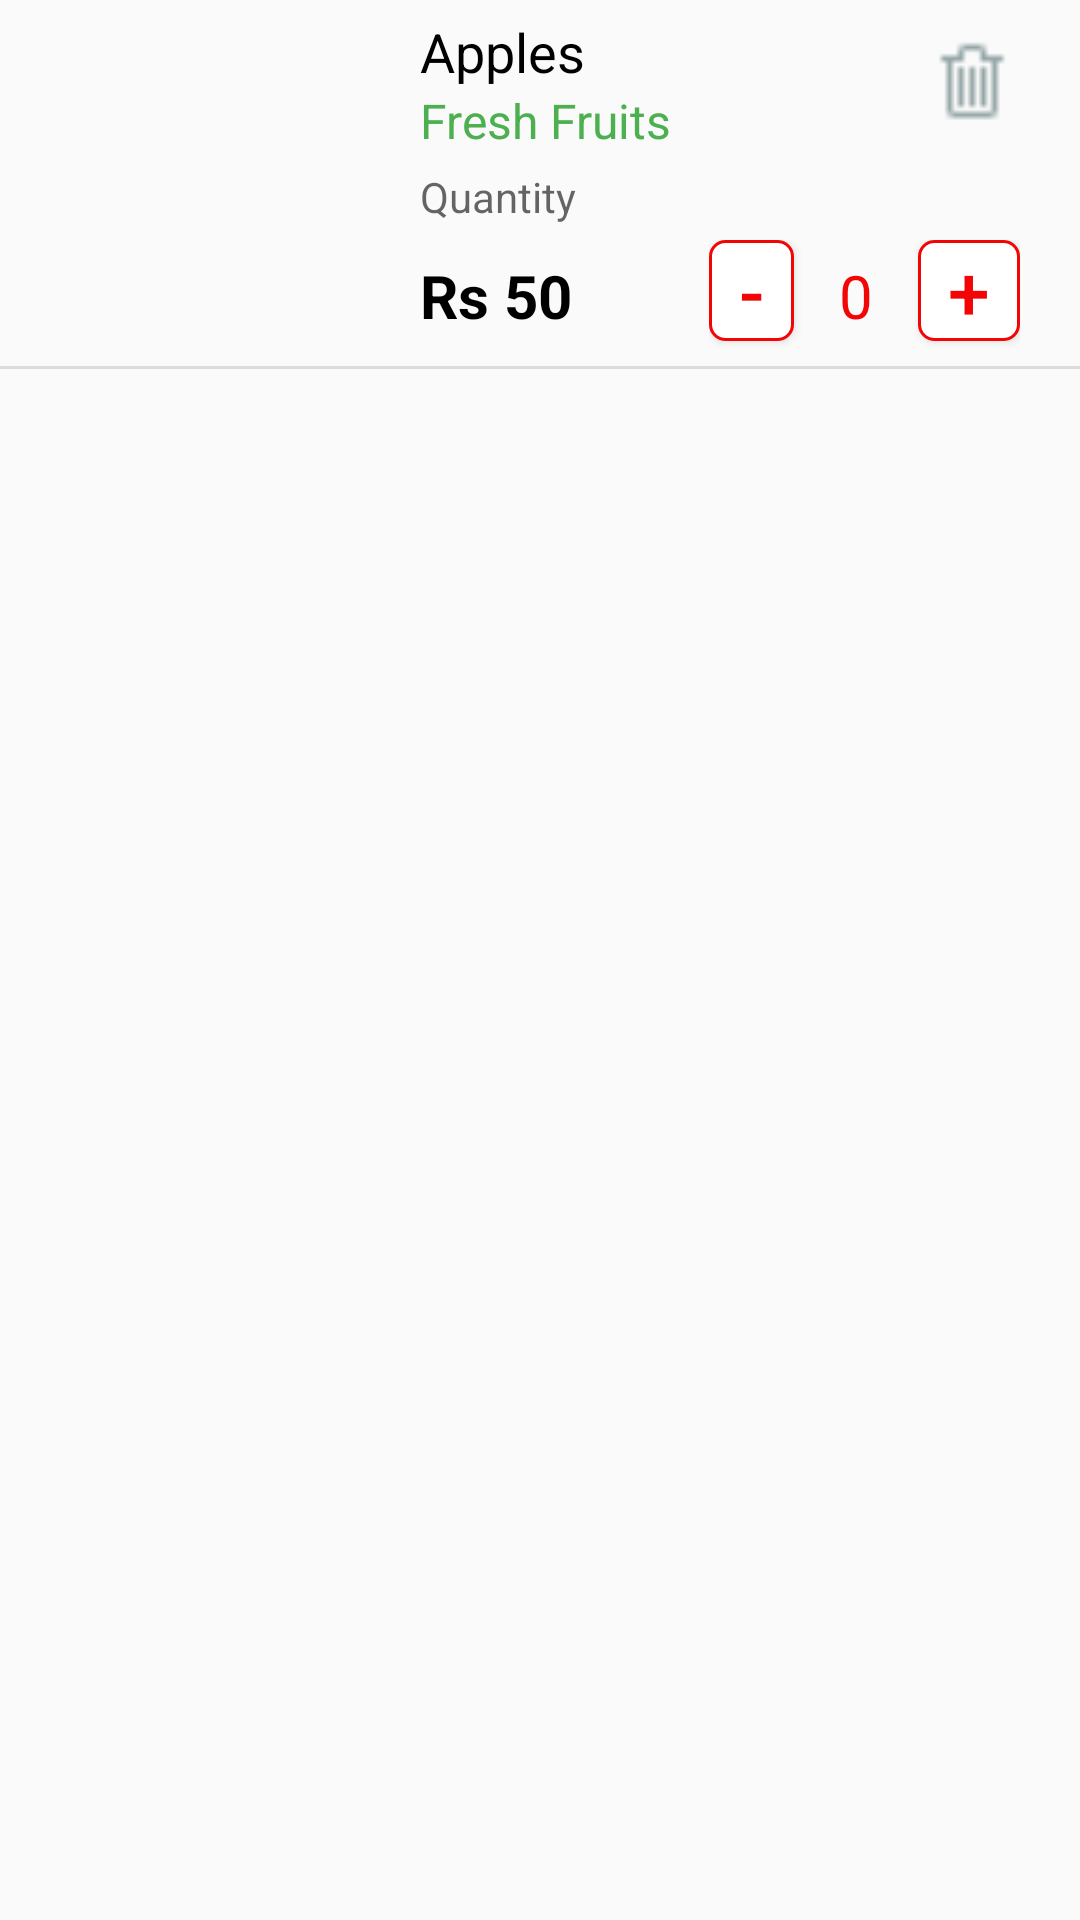

Reconstruct the res/layout file that produces this screen, plus the resources it refers to.
<!-- AndroidManifest.xml: application theme AppTheme -->
<!-- res/layout/cart_list_rv_item.xml -->
<?xml version="1.0" encoding="utf-8"?>
<LinearLayout
    xmlns:android="http://schemas.android.com/apk/res/android" android:layout_width="match_parent"
    android:layout_height="wrap_content"
    android:orientation="vertical">

    <LinearLayout
        android:layout_width="match_parent"
        android:layout_height="wrap_content"
        android:orientation="horizontal"
        android:paddingVertical="5dp">

        <ImageView
            android:layout_width="0px"
            android:layout_height="match_parent"
            android:layout_weight="1"
            android:id="@+id/cart_list_img"
            />

        <LinearLayout
            android:layout_width="0px"
            android:layout_height="wrap_content"
            android:layout_weight="2"
            android:orientation="vertical"
            android:paddingHorizontal="20dp">

            <LinearLayout
                android:layout_width="match_parent"
                android:layout_height="wrap_content"
                android:orientation="horizontal">

                <LinearLayout
                    android:layout_width="wrap_content"
                    android:layout_height="wrap_content"
                    android:orientation="vertical">

                    <TextView
                        android:layout_width="wrap_content"
                        android:layout_height="wrap_content"
                        android:id="@+id/cart_list_name"
                        android:text="Apples"
                        android:textColor="#000000"
                        android:textSize="18dp"/>

                    <TextView
                        android:layout_width="wrap_content"
                        android:layout_height="wrap_content"
                        android:id="@+id/cart_list_category"
                        android:text="Fresh Fruits"
                        android:textColor="@color/green"
                        android:textSize="16dp"/>

                </LinearLayout>

                <View
                    android:layout_width="0dp"
                    android:layout_height="0dp"
                    android:layout_weight="1"/>

                <Button
                    android:id="@+id/remove"
                    android:layout_width="30dp"
                    android:layout_height="30dp"
                    android:layout_gravity="center"
                    android:background="@drawable/deleteicon" />

            </LinearLayout>

            <TextView
                android:layout_width="match_parent"
                android:layout_height="wrap_content"
                android:id="@+id/cart_list_quantity"
                android:hint="Quantity"
                android:paddingVertical="5dp"/>

            <LinearLayout
                android:layout_width="match_parent"
                android:layout_height="wrap_content"
                android:orientation="horizontal">

                <TextView
                    android:layout_width="wrap_content"
                    android:layout_height="wrap_content"
                    android:id="@+id/cart_list_price"
                    android:text="Rs 50"
                    android:layout_gravity="center"
                    android:textStyle="bold"
                    android:textColor="#000000"
                    android:textSize="20dp"/>

                <View
                    android:layout_width="0dp"
                    android:layout_height="0dp"
                    android:layout_weight="0.7"/>

                <LinearLayout
                    android:layout_width="wrap_content"
                    android:layout_height="wrap_content"
                    android:orientation="horizontal"
                    android:layout_gravity="center"
                    android:id="@+id/item_quantity_cart_ll">

                    <Button
                        android:layout_width="wrap_content"
                        android:layout_height="wrap_content"
                        android:minWidth="0dp"
                        android:minHeight="0dp"
                        android:text="-"
                        android:textSize="25dp"
                        android:textColor="@color/red"
                        android:background="@drawable/button_border_red"
                        android:paddingHorizontal="10dp"
                        android:id="@+id/subtract_item_cart_btn"/>
                    <TextView
                        android:layout_width="wrap_content"
                        android:layout_height="wrap_content"
                        android:text="0"
                        android:textColor="@color/red"
                        android:textSize="20dp"
                        android:layout_gravity="center"
                        android:padding="5dp"
                        android:layout_marginHorizontal="10dp"
                        android:id="@+id/item_quantity_cart_tv"/>

                    <Button
                        android:layout_width="wrap_content"
                        android:layout_height="wrap_content"
                        android:minWidth="0dp"
                        android:minHeight="0dp"
                        android:text="+"
                        android:textSize="25dp"
                        android:textColor="@color/red"
                        android:background="@drawable/button_border_red"
                        android:paddingHorizontal="10dp"
                        android:id="@+id/add_item_cart_btn"/>


                </LinearLayout>



            </LinearLayout>

        </LinearLayout>

    </LinearLayout>

    <View style="@style/Divider"/>

</LinearLayout>
<!-- resources referenced by this layout -->
<resources>
  <color name="green">#4CAF50</color>
  <color name="red">#F30505</color>
  <!-- drawable button_border_red (drawable) -->
  <?xml version="1.0" encoding="utf-8"?>
  <shape xmlns:android="http://schemas.android.com/apk/res/android"
      android:shape="rectangle" >
  
      <solid android:color="#FFFFFF" />
  
      <stroke
          android:width="1dp"
          android:color="@color/red" />
  
      <corners
          android:bottomLeftRadius="5dp"
          android:bottomRightRadius="5dp"
          android:topLeftRadius="5dp"
          android:topRightRadius="5dp" />
  
  </shape>
  <!-- drawable deleteicon: png bitmap (drawable, 229 bytes) -->
  <style name="Divider">
          <item name="android:layout_width">match_parent</item>
          <item name="android:layout_height">1dp</item>
          <item name="android:background">?android:attr/listDivider</item>
      </style>
  <style name="AppTheme" parent="Theme.AppCompat.Light.NoActionBar">
          
          <item name="colorPrimary">@color/colorPrimary</item>
          <item name="colorPrimaryDark">@color/colorPrimaryDark</item>
          <item name="colorAccent">@color/colorAccent</item>
      </style>
  <color name="colorPrimary">#6200EE</color>
  <color name="colorPrimaryDark">#4CAF50</color>
  <color name="colorAccent">#03DAC5</color>
</resources>
